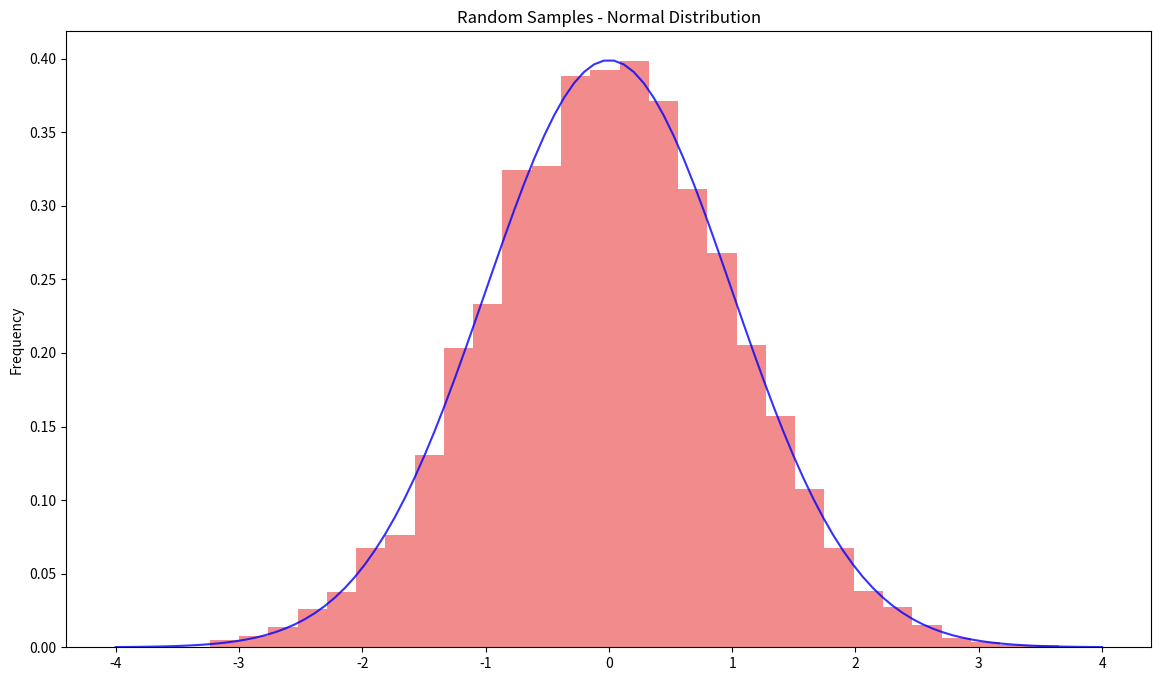

This chart was generated by the following Python code:
# Import libraries
import matplotlib.pyplot as plt
import numpy as np

fig = plt.figure(figsize = (14, 8))

# Creating histogram
samples = np.random.randn(10000)
plt.hist(samples, bins = 30, density = True,
		alpha = 0.5, color =(0.9, 0.1, 0.1))

# Add a title
plt.title('Random Samples - Normal Distribution')

# Add X and y Label
plt.ylabel('X-axis')
plt.ylabel('Frequency')

# Creating vectors X and Y
x = np.linspace(-4, 4, 100)
y = 1/(2 * np.pi)**0.5 * np.exp(-x**2 / 2)

# Creating plot
plt.plot(x, y, 'b', alpha = 0.8)

# Show plot
plt.show()
